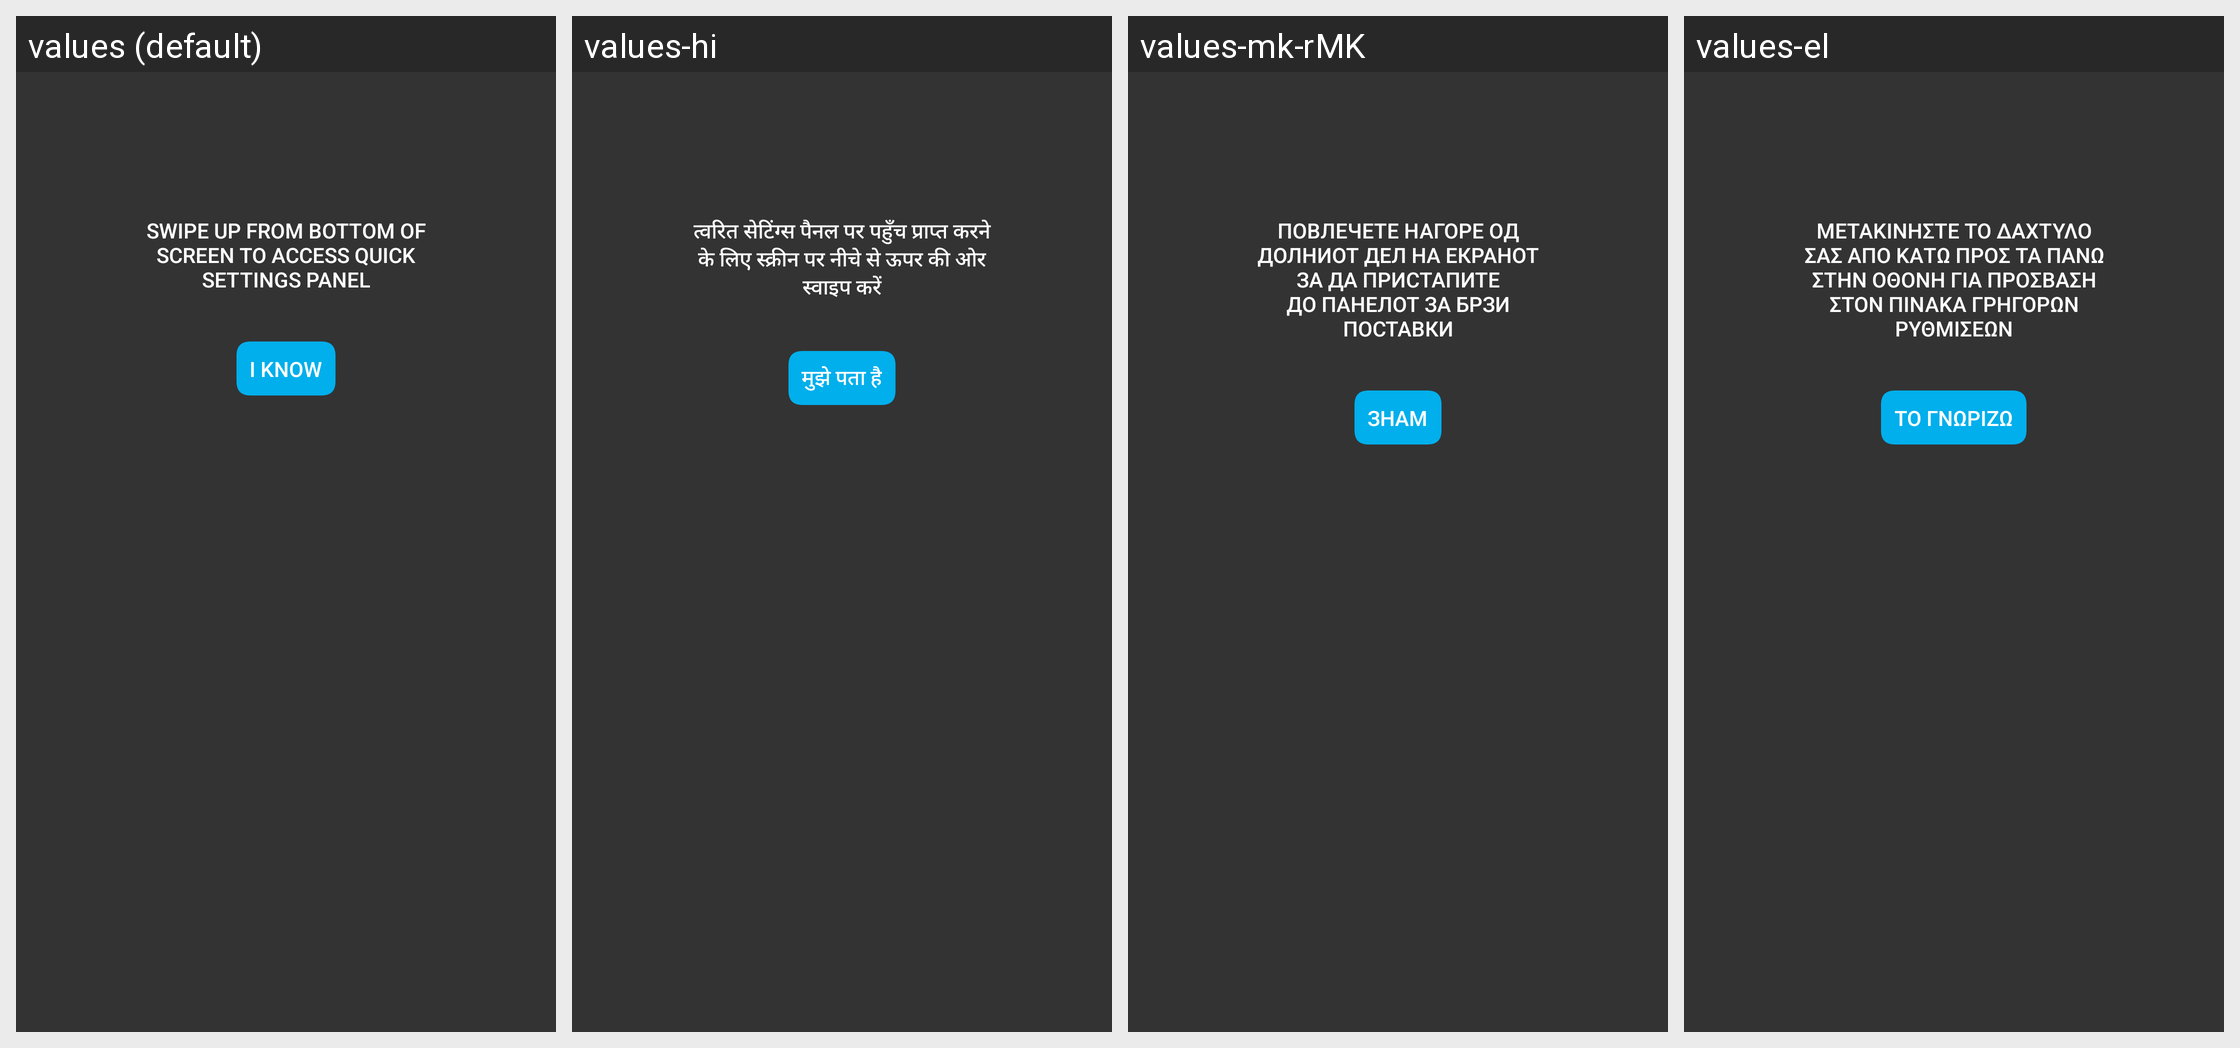

Translations of the strings shown on this Android screen, per locale in the grid:
Android screen res/layout/qs_bottompanel_guide.xml rendered under 4 locales, left to right: values (default), values-hi, values-mk-rMK, values-el. Device: Nexus 5 (rendered at 1080×1920; each locale shown at half size, 540×960, under a caption strip naming it); theme android:Theme.Translucent.NoTitleBar.
Other locales in the repository, not shown: values-bg, values-cs, values-da, values-de, values-es, values-et-rEE, values-fi, values-fr, values-hr, values-hu, values-in, values-it, values-lt, values-lv, values-mr-rIN, values-my-rMM, values-my-rZG, values-nb, values-nl, values-pl, values-pt, values-ro, values-ru, values-sk, values-sl, values-sr, values-sv, values-th-rTH, values-tr, values-uk, values-vi, values-zh-rCN, values-zh-rTW.
Strings drawn on this screen, with the default value and each locale's value (text and hints the layout hard-codes, and strings that could not be matched under every locale, appear in the picture but are not listed):

qs_bottom_first_notice
  values: Swipe up from bottom of screen to access Quick Settings panel
  values-hi: त्वरित सेटिंग्स पैनल पर पहुँच प्राप्त करने के लिए स्क्रीन पर नीचे से ऊपर की ओर स्वाइप करें
  values-mk-rMK: Повлечете нагоре од долниот дел на екранот за да пристапите до панелот за брзи поставки
  values-el: Μετακινήστε το δάχτυλό σας από κάτω προς τα πάνω στην οθόνη για πρόσβαση στον πίνακα γρήγορων ρυθμίσεων

qs_bottom_first_btn
  values: I know
  values-hi: मुझे पता है
  values-mk-rMK: Знам
  values-el: Το γνωρίζω
